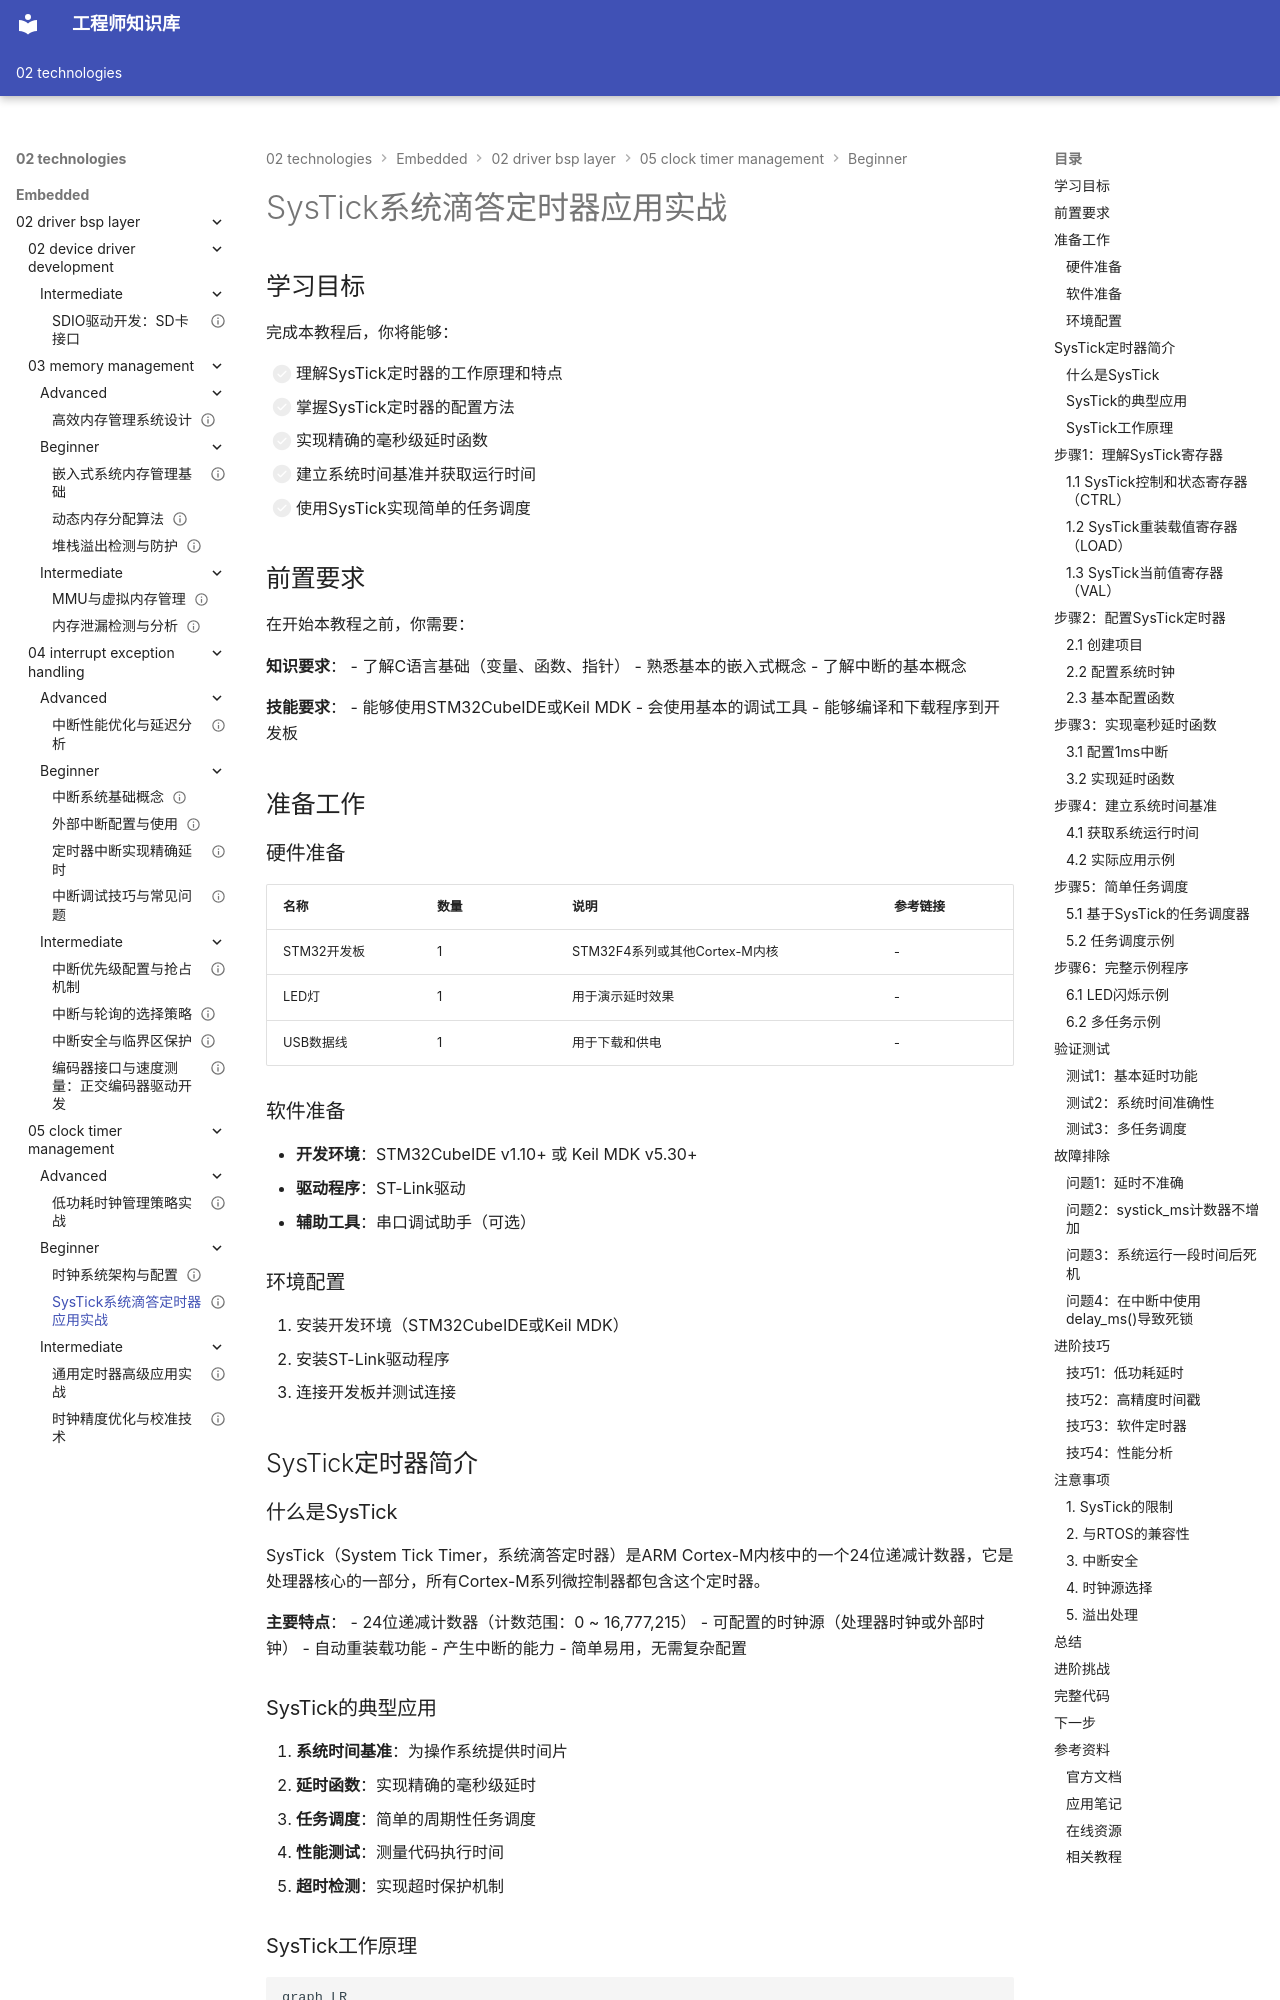

repository: Vuiora/knowledge-os · page: 02-technologies/embedded/02-driver-bsp-layer/05-clock-timer-management/beginner/02-systick-timer/index.html · generator: mkdocs

---
title: "SysTick系统滴答定时器应用实战"
description: "本教程详细介绍ARM Cortex-M内核的SysTick定时器的配置和使用方法，包括毫秒延时实现、系统时间基准建立和简单任务调度，适合初学者系统学习"
slug: "systick-timer-tutorial"

# 分类信息
domain: "驱动与BSP层"
module: "时钟与定时器管理"
content_type: "tutorial"
skill_level: "beginner"

# 标签和关联
tags:
  - SysTick
  - 系统时钟
  - 延时函数
  - 定时器
  - ARM Cortex-M
prerequisites: []
related_contents: []

# 学习信息
estimated_time: 55
difficulty_score: 2

# 作者和版本
author: "嵌入式知识平台"
author_id: ""
created_at: "2026-03-08"
updated_at: "2026-03-08"
version: "1.0"

# 语言和本地化
language: "zh-CN"
translations: []

# 状态和可见性
status: "draft"
is_featured: false
is_premium: false

# SEO和元数据
keywords:
  - SysTick定时器
  - 系统滴答
  - 毫秒延时
  - ARM定时器
  - 嵌入式定时器
cover_image: ""
---

# SysTick系统滴答定时器应用实战

## 学习目标

完成本教程后，你将能够：

- [ ] 理解SysTick定时器的工作原理和特点
- [ ] 掌握SysTick定时器的配置方法
- [ ] 实现精确的毫秒级延时函数
- [ ] 建立系统时间基准并获取运行时间
- [ ] 使用SysTick实现简单的任务调度

## 前置要求

在开始本教程之前，你需要：

**知识要求**：
- 了解C语言基础（变量、函数、指针）
- 熟悉基本的嵌入式概念
- 了解中断的基本概念

**技能要求**：
- 能够使用STM32CubeIDE或Keil MDK
- 会使用基本的调试工具
- 能够编译和下载程序到开发板

## 准备工作

### 硬件准备

| 名称 | 数量 | 说明 | 参考链接 |
|------|------|------|----------|
| STM32开发板 | 1 | STM32F4系列或其他Cortex-M内核 | - |
| LED灯 | 1 | 用于演示延时效果 | - |
| USB数据线 | 1 | 用于下载和供电 | - |

### 软件准备

- **开发环境**：STM32CubeIDE v1.10+ 或 Keil MDK v5.30+
- **驱动程序**：ST-Link驱动
- **辅助工具**：串口调试助手（可选）

### 环境配置

1. 安装开发环境（STM32CubeIDE或Keil MDK）
2. 安装ST-Link驱动程序
3. 连接开发板并测试连接

## SysTick定时器简介

### 什么是SysTick

SysTick（System Tick Timer，系统滴答定时器）是ARM Cortex-M内核中的一个24位递减计数器，它是处理器核心的一部分，所有Cortex-M系列微控制器都包含这个定时器。

**主要特点**：
- 24位递减计数器（计数范围：0 ~ 16,777,215）
- 可配置的时钟源（处理器时钟或外部时钟）
- 自动重装载功能
- 产生中断的能力
- 简单易用，无需复杂配置
